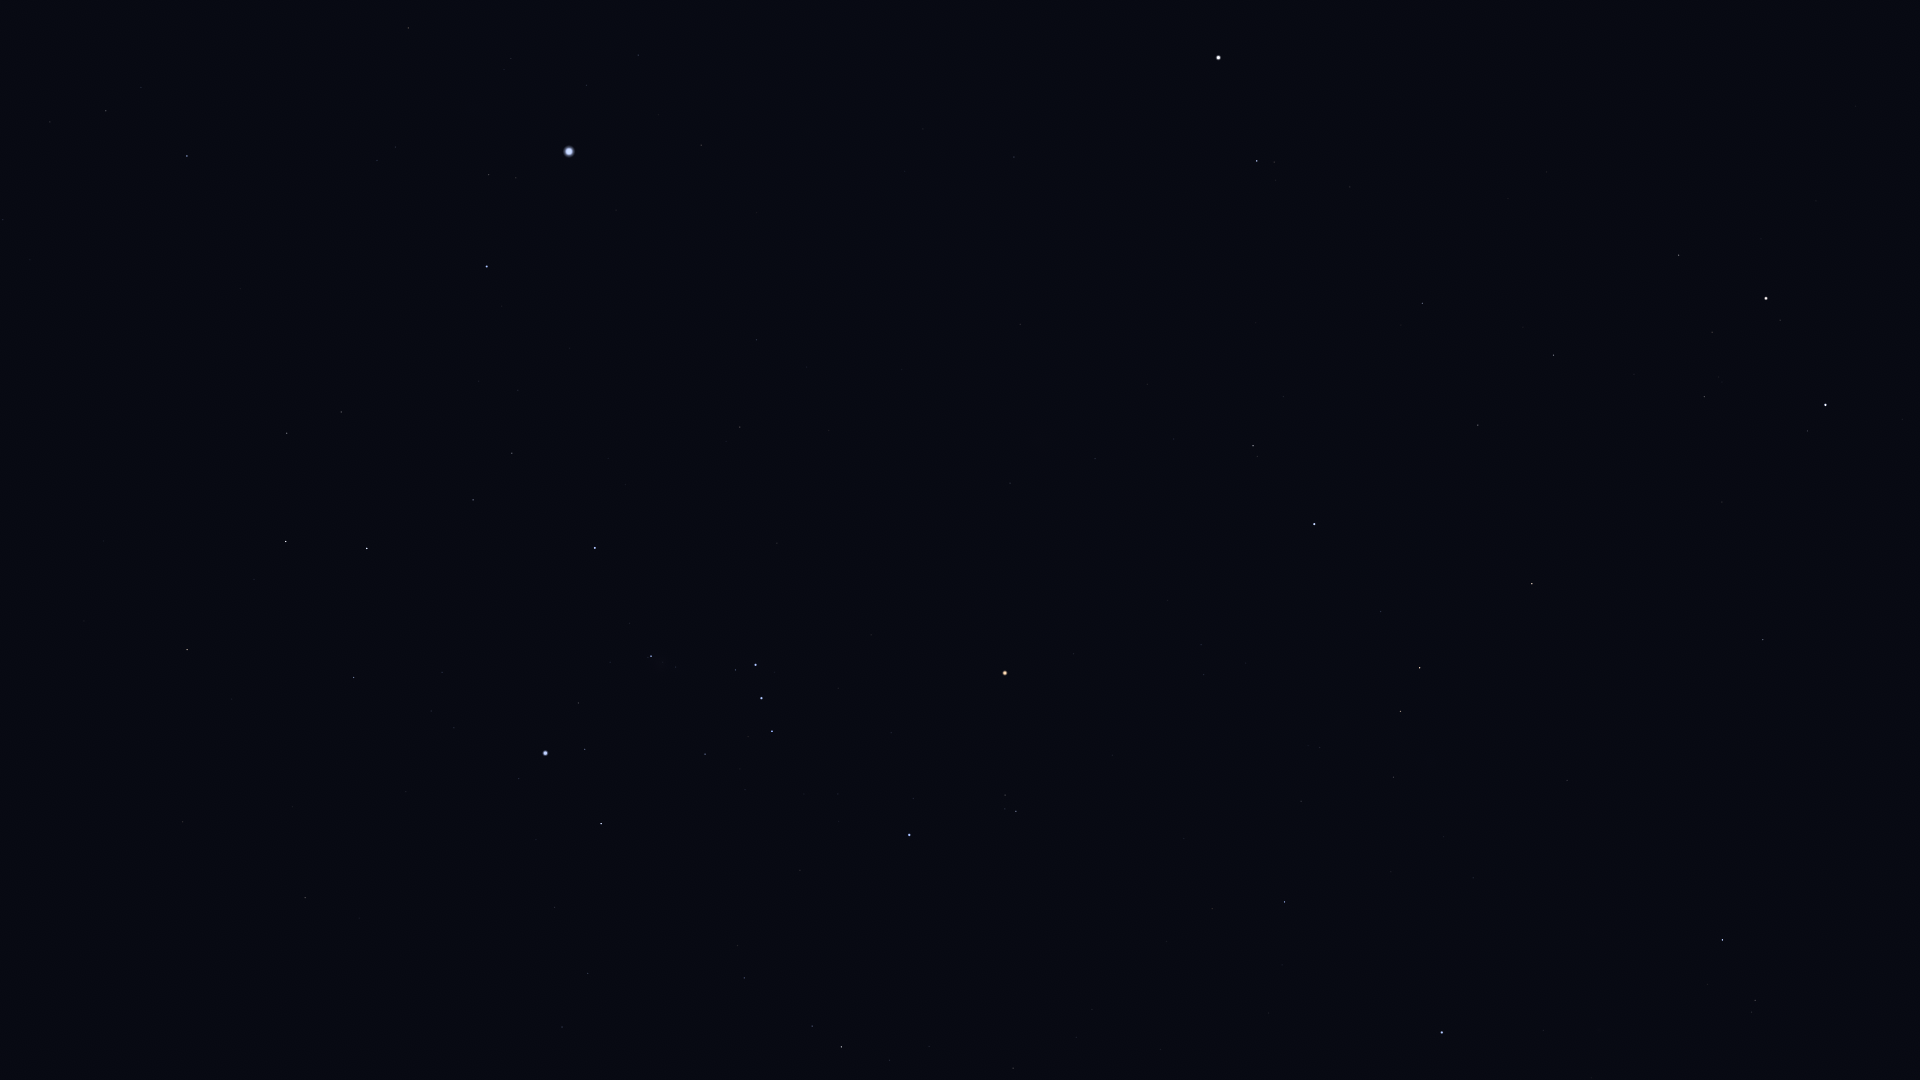

The table this chart was drawn from, first rows:
Star_ID, Name, X, Y
17847, Atlas, 1447, 611
21444, HIP 21444, 562, 1027
21594, Sceptrum, 305, 898
22109, HIP 22109, 588, 974
22449, Tabit, 841, 1047
22491, Mouhoun, 97, 710
22701, HIP 22701, 554, 908
22730, HIP 22730, 744, 984
23685, HIP 23685, 187, 650
23875, Cursa, 601, 824
24244, HIP 24244, 454, 728
24305, HIP 24305, 354, 678
24327, HIP 24327, 431, 711
24436, Rigel, 545, 753
24845, HIP 24845, 442, 672
24873, HIP 24873, 463, 679
25336, Bellatrix, 909, 835
25428, Elnath, 1442, 1033
25606, Nihal, 286, 542
25930, Mintaka, 772, 731
25985, Arneb, 367, 549
26207, Meissa, 1016, 811
26241, Hatysa, 651, 656
26311, Alnilam, 761, 698
26451, Tianguan, 1284, 902
26727, Alnitak, 755, 665
27288, HIP 27288, 473, 500
27366, Saiph, 595, 548
27913, HIP 27913, 1301, 801
27989, Betelgeuse, 1005, 673
28103, HIP 28103, 512, 453
28199, HIP 28199, 3, 220
28380, Mahasim, 1722, 940
28614, HIP 28614, 1073, 654
28716, HIP 28716, 1320, 748
28734, HIP 28734, 1393, 777
28910, HIP 28910, 518, 390
29038, HIP 29038, 1204, 675
29426, HIP 29426, 1201, 645
29434, HIP 29434, 1246, 663
29550, Amadioha, 176, 194
29651, HIP 29651, 740, 427
29655, HIP 29655, 1400, 712
30122, Furud, 187, 156
30277, HIP 30277, 106, 111
30324, Mirzam, 487, 267
30343, HIP 30343, 1420, 668
30419, HIP 30419, 1010, 483
30665, HIP 30665, 1211, 552
30860, Lucilinburhuc, 1828, 816
30867, HIP 30867, 756, 340
30883, HIP 30883, 1381, 612
30905, Lusitânia, 1168, 516
31216, HIP 31216, 1095, 459
31416, HIP 31416, 395, 147
31592, HIP 31592, 489, 175
31681, HIP 31681, 1314, 524
31978, HIP 31978, 1174, 439
32246, HIP 32246, 1532, 584
32349, Sirius, 569, 152
... 23 more rows
